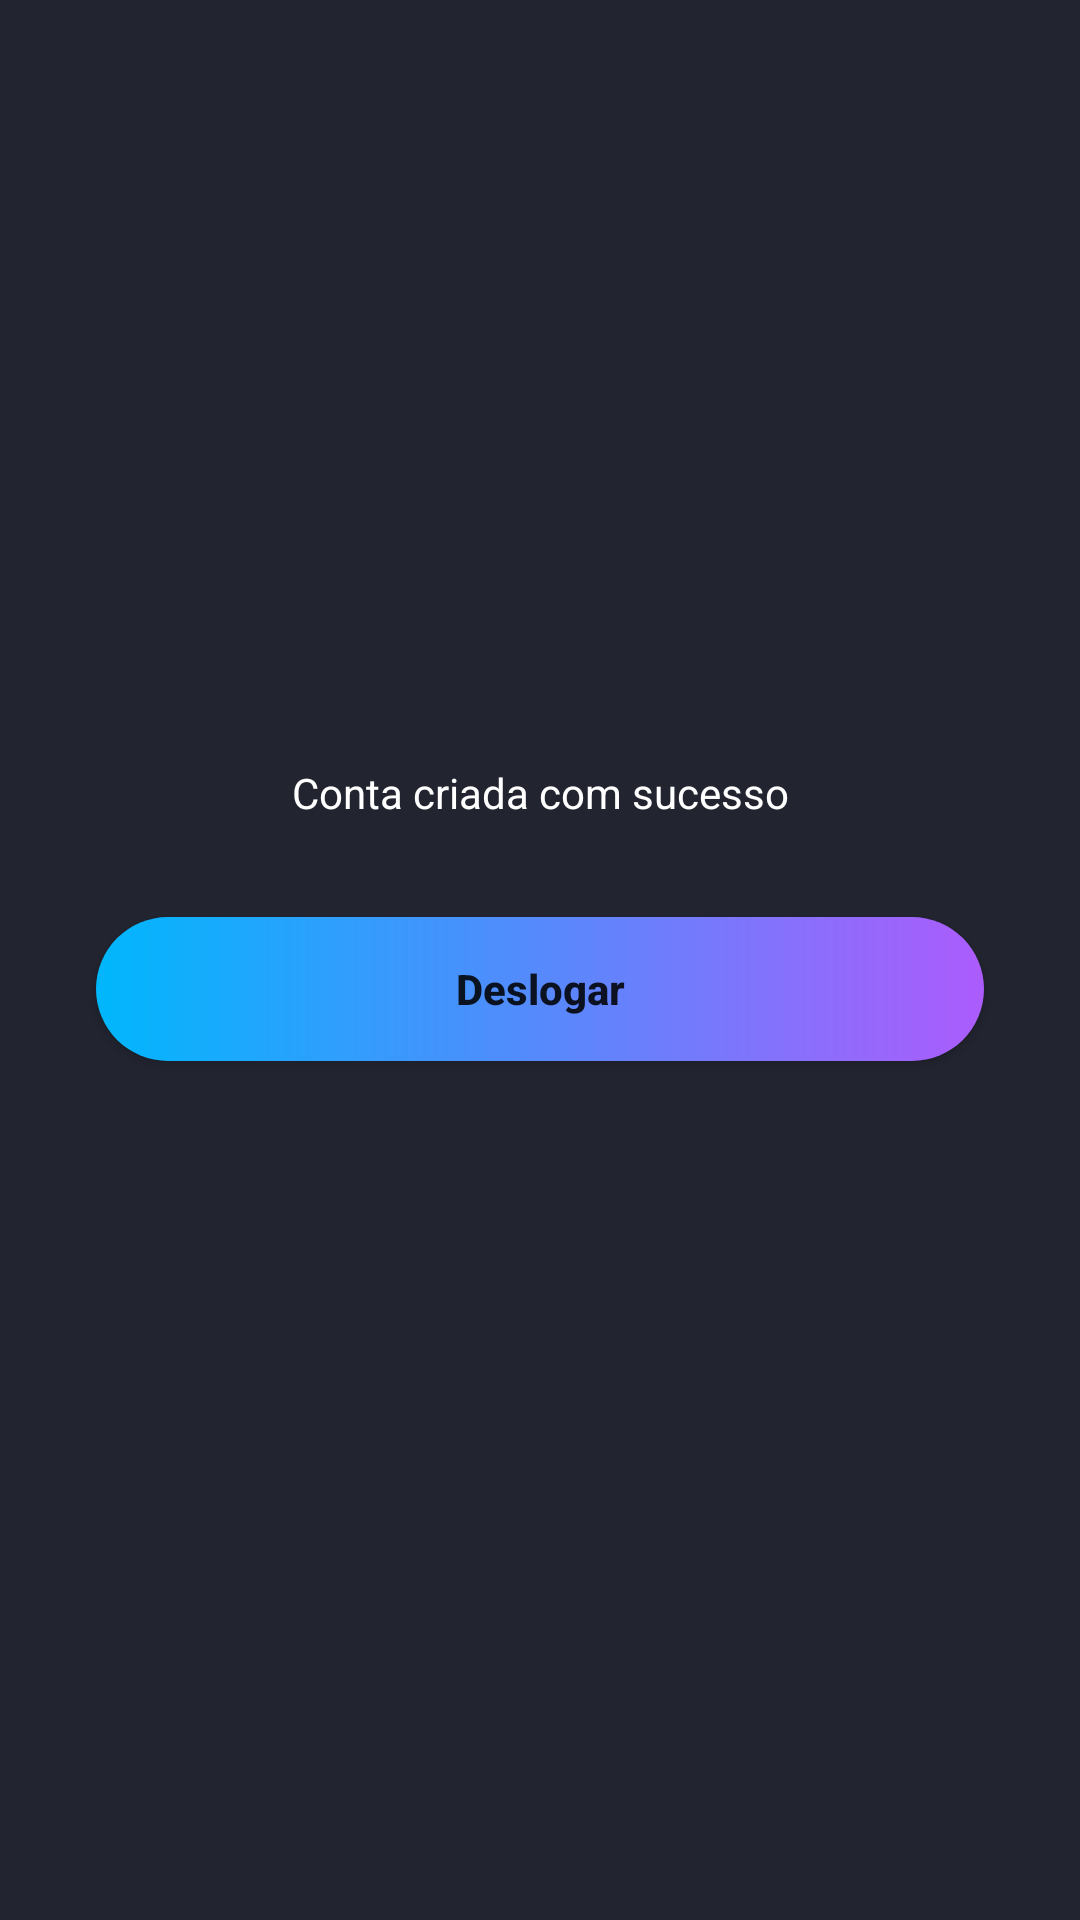

Android layout source for this screen:
<!-- AndroidManifest.xml: application theme Theme.AuthFirebaseBruno -->
<!-- res/layout/activity_main.xml -->
<?xml version="1.0" encoding="utf-8"?>
<androidx.constraintlayout.widget.ConstraintLayout xmlns:android="http://schemas.android.com/apk/res/android"
    xmlns:app="http://schemas.android.com/apk/res-auto"
    xmlns:tools="http://schemas.android.com/tools"
    android:layout_width="match_parent"
    android:layout_height="match_parent"

    tools:context=".MainActivity">

    <TextView
        android:id="@+id/textView2"
        android:layout_width="wrap_content"
        android:layout_height="wrap_content"
        android:text="Conta criada com sucesso"
        android:textColor="@color/white"
        app:layout_constraintBottom_toTopOf="@+id/btnDeslogar"
        app:layout_constraintEnd_toEndOf="parent"
        app:layout_constraintHorizontal_bias="0.5"
        app:layout_constraintStart_toStartOf="parent"
        app:layout_constraintTop_toTopOf="parent"
        app:layout_constraintVertical_chainStyle="packed" />

    <Button
        android:id="@+id/btnDeslogar"
        android:layout_width="match_parent"
        android:layout_height="wrap_content"
        android:layout_margin="32dp"
        android:background="@drawable/bg_button"
        android:text="Deslogar"
        android:textAllCaps="false"
        android:textStyle="bold"
        app:backgroundTint="@null"
        app:layout_constraintBottom_toBottomOf="parent"
        app:layout_constraintEnd_toEndOf="parent"
        app:layout_constraintHorizontal_bias="0.5"
        app:layout_constraintStart_toStartOf="parent"
        app:layout_constraintTop_toBottomOf="@+id/textView2" />
</androidx.constraintlayout.widget.ConstraintLayout>
<!-- resources referenced by this layout -->
<resources>
  <!-- drawable bg_button (drawable) -->
  <?xml version="1.0" encoding="utf-8"?>
  <shape xmlns:android="http://schemas.android.com/apk/res/android"
      android:shape="rectangle">
  
      <corners android:radius="55dp"/>
      <gradient android:startColor="#00b7fc"
          android:endColor="#ac5cfc"/>
  
  </shape>
  <style name="Theme.AuthFirebaseBruno" parent="Theme.MaterialComponents.Light.NoActionBar">
          
          <item name="colorPrimary">@color/purple_500</item>
          <item name="colorPrimaryVariant">#222530</item>
          <item name="colorOnPrimary">@color/white</item>
          
          <item name="colorSecondary">#222530</item>
          <item name="colorSecondaryVariant">@color/teal_700</item>
          <item name="colorOnSecondary">@color/black</item>
  
  
          <item name="android:background">#222530</item>
          
          <item name="android:statusBarColor">?attr/colorPrimaryVariant</item>
          
      </style>
  <!-- not gathered from this repository: default colours our renderer supplied (Android Studio template values) -->
  <color name="purple_500">#FF6200EE</color>
  <color name="teal_700">#FF018786</color>
  <color name="black">#FF000000</color>
  <color name="white">#FFFFFFFF</color>
</resources>
